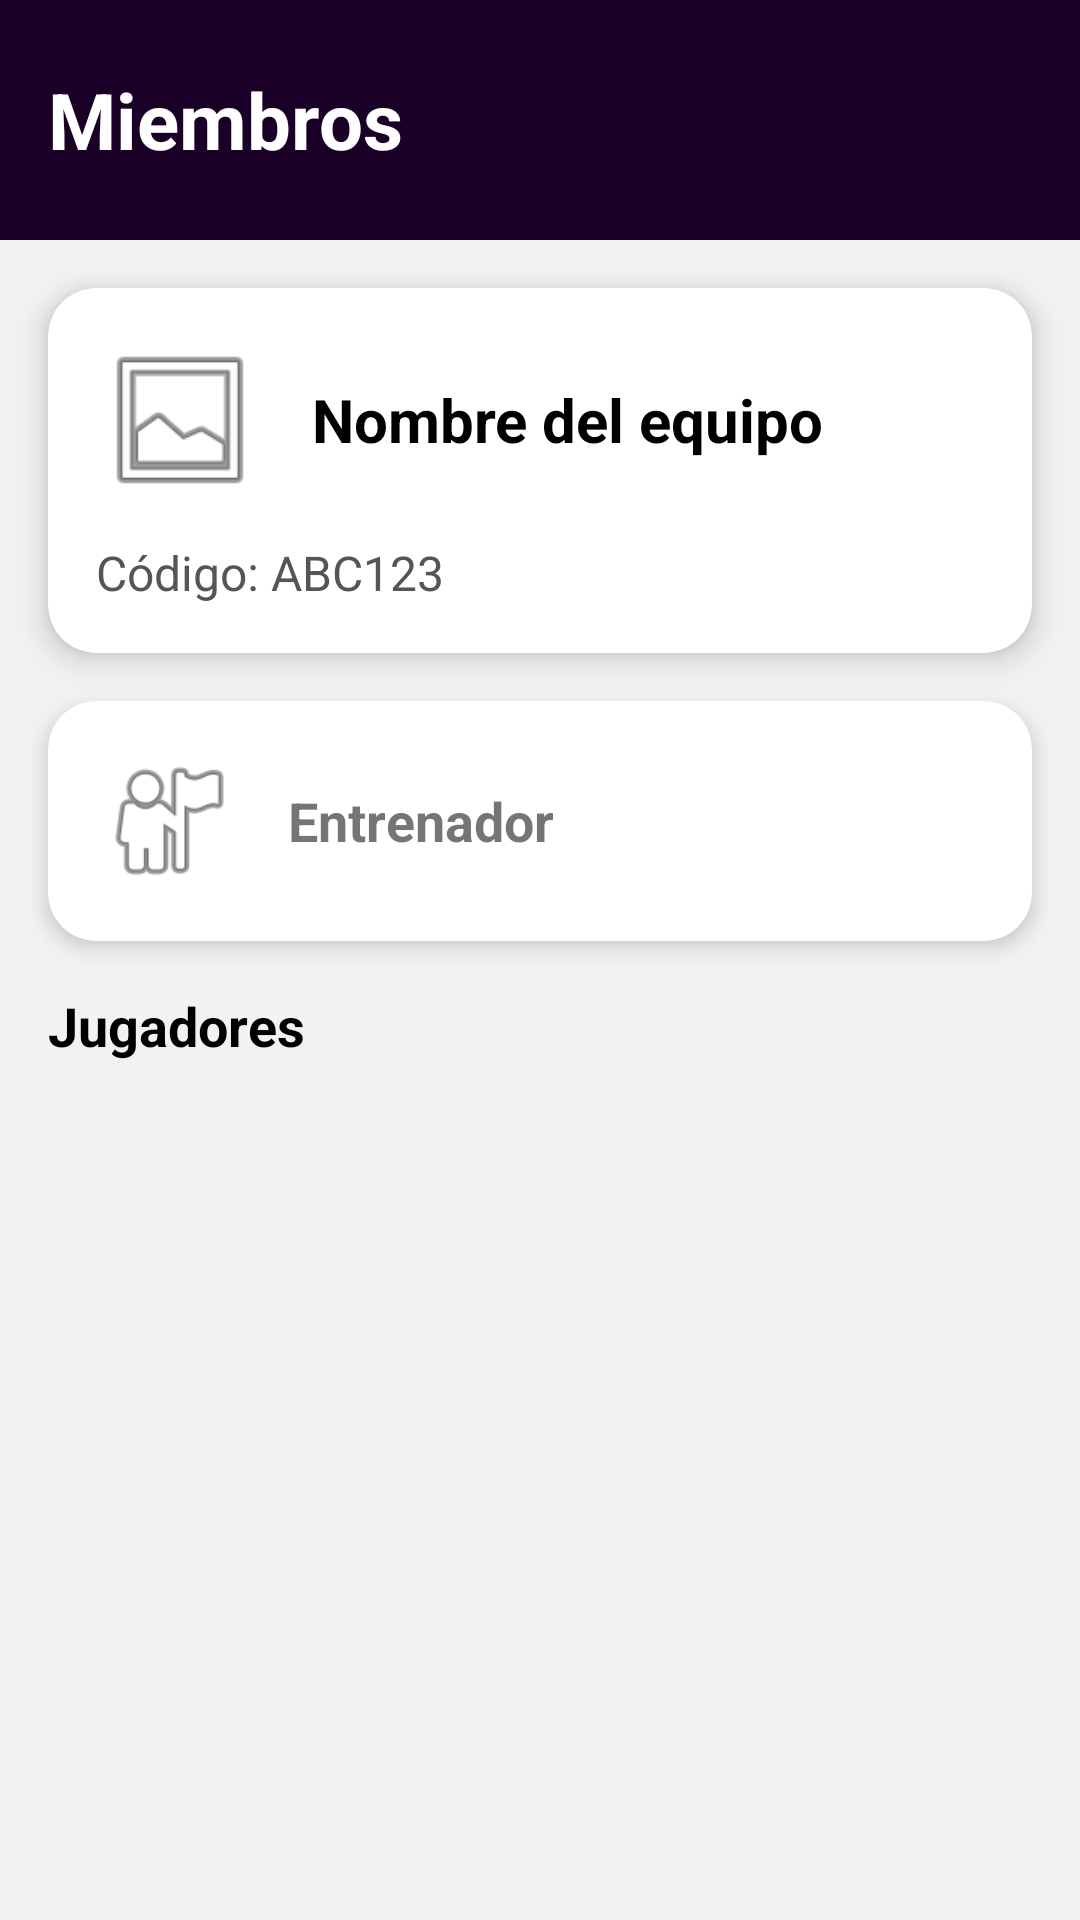

Write the Android layout XML for this screen, with the resource values it uses.
<!-- AndroidManifest.xml: application theme Theme.TManager -->
<!-- res/layout/activity_miembros.xml -->
<?xml version="1.0" encoding="utf-8"?>
<RelativeLayout xmlns:android="http://schemas.android.com/apk/res/android"
    xmlns:app="http://schemas.android.com/apk/res-auto"
    android:layout_width="match_parent"
    android:layout_height="match_parent"
    android:background="#F2F2F2">

    
    <RelativeLayout
        android:id="@+id/headerMiembros"
        android:layout_width="match_parent"
        android:layout_height="80dp"
        android:background="#1A0026"
        android:padding="16dp">

        <TextView
            android:id="@+id/txtTituloMiembros"
            android:layout_width="wrap_content"
            android:layout_height="wrap_content"
            android:text="Miembros"
            android:textColor="#FFFFFF"
            android:textSize="26sp"
            android:textStyle="bold"
            android:layout_centerVertical="true" />
    </RelativeLayout>

    
    <androidx.cardview.widget.CardView
        android:id="@+id/cardEquipo"
        android:layout_width="match_parent"
        android:layout_height="wrap_content"
        android:layout_below="@id/headerMiembros"
        android:layout_margin="16dp"
        app:cardCornerRadius="16dp"
        app:cardElevation="6dp">

        <LinearLayout
            android:layout_width="match_parent"
            android:layout_height="wrap_content"
            android:orientation="vertical"
            android:padding="16dp">

            <LinearLayout
                android:layout_width="match_parent"
                android:layout_height="wrap_content"
                android:orientation="horizontal"
                android:gravity="center_vertical">

                <ImageView
                    android:id="@+id/imgEscudoEquipo"
                    android:layout_width="56dp"
                    android:layout_height="56dp"
                    android:src="@android:drawable/ic_menu_gallery"
                    android:scaleType="centerCrop" />

                <TextView
                    android:id="@+id/txtNombreEquipo"
                    android:layout_width="wrap_content"
                    android:layout_height="wrap_content"
                    android:layout_marginStart="16dp"
                    android:text="Nombre del equipo"
                    android:textSize="20sp"
                    android:textStyle="bold"
                    android:textColor="#000000" />
            </LinearLayout>

            <TextView
                android:id="@+id/txtCodigoEquipo"
                android:layout_width="match_parent"
                android:layout_height="wrap_content"
                android:text="Código: ABC123"
                android:textSize="16sp"
                android:textColor="#555555"
                android:layout_marginTop="12dp" />
        </LinearLayout>
    </androidx.cardview.widget.CardView>

    
    <androidx.cardview.widget.CardView
        android:id="@+id/cardEntrenador"
        android:layout_width="match_parent"
        android:layout_height="wrap_content"
        android:layout_below="@id/cardEquipo"
        android:layout_marginHorizontal="16dp"
        android:layout_marginBottom="8dp"
        app:cardCornerRadius="16dp"
        app:cardElevation="4dp">

        <LinearLayout
            android:layout_width="match_parent"
            android:layout_height="wrap_content"
            android:orientation="horizontal"
            android:padding="16dp"
            android:gravity="center_vertical">

            <ImageView
                android:id="@+id/imgEntrenador"
                android:layout_width="48dp"
                android:layout_height="48dp"
                android:src="@android:drawable/ic_menu_myplaces"
                android:scaleType="centerCrop" />

            <TextView
                android:id="@+id/txtEntrenador"
                android:layout_width="wrap_content"
                android:layout_height="wrap_content"
                android:layout_marginStart="16dp"
                android:text="Entrenador"
                android:textSize="18sp"
                android:textStyle="bold" />
        </LinearLayout>
    </androidx.cardview.widget.CardView>

    
    <TextView
        android:id="@+id/txtJugadoresTitulo"
        android:layout_width="wrap_content"
        android:layout_height="wrap_content"
        android:text="Jugadores"
        android:textStyle="bold"
        android:textSize="18sp"
        android:textColor="#000000"
        android:layout_below="@id/cardEntrenador"
        android:layout_marginStart="16dp"
        android:layout_marginTop="8dp" />

    <androidx.recyclerview.widget.RecyclerView
        android:id="@+id/recyclerJugadores"
        android:layout_width="match_parent"
        android:layout_height="match_parent"
        android:layout_below="@id/txtJugadoresTitulo"
        android:padding="16dp" />

</RelativeLayout>
<!-- resources referenced by this layout -->
<resources>
  <style name="Theme.TManager" parent="Theme.AppCompat.Light.NoActionBar">
          <item name="android:statusBarColor">@color/mi_color_barra_estado</item>
          <item name="colorPrimary">@color/purple_500</item>
          <item name="colorPrimaryDark">@color/purple_700</item>
          <item name="colorAccent">@color/teal_200</item>
      </style>
  <color name="mi_color_barra_estado">#1A0026</color>
  <color name="purple_500">#FF6200EE</color>
  <color name="purple_700">#FF3700B3</color>
  <color name="teal_200">#00E676</color>
</resources>
